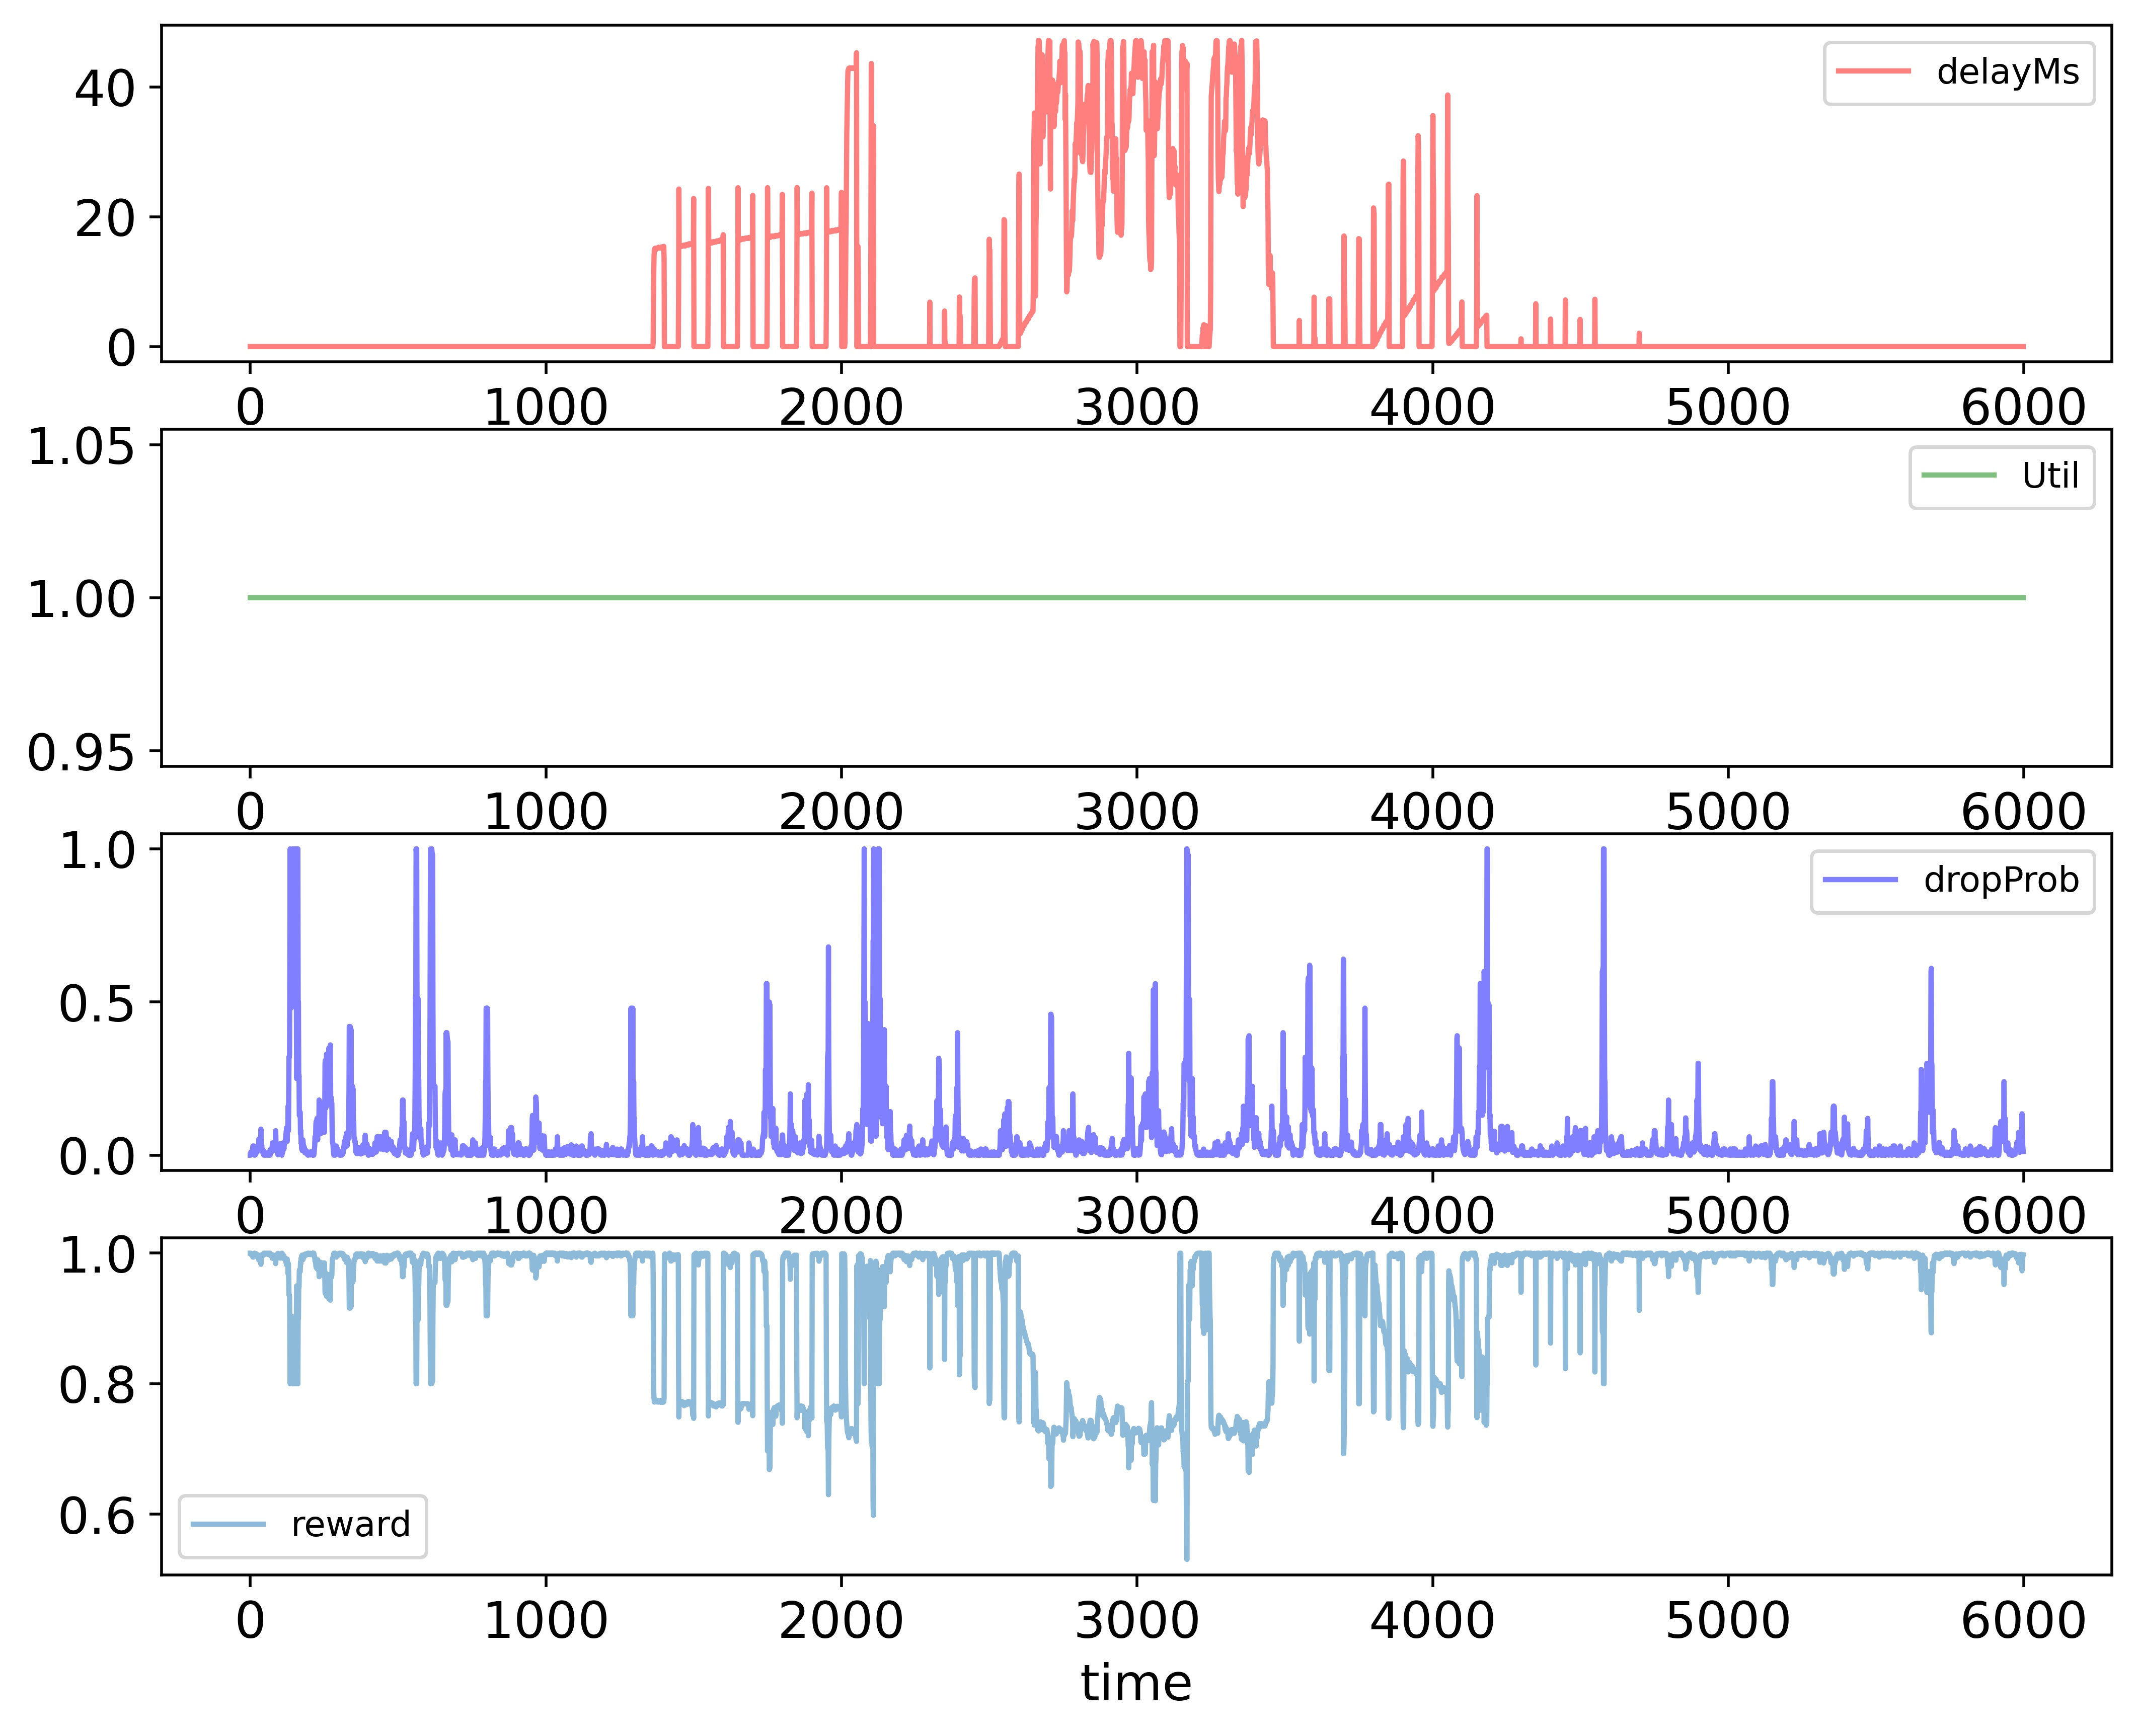

Source data for this figure (header and first rows):
time; delayMs; Util; dropProb; reward
0; 0.0; 1.0; 0.0; 1.0
1; 0.0; 1.0; 0.0; 1.0
2; 0.0; 1.0; 0.01; 0.998
3; 0.0; 1.0; 0.01; 0.998
4; 0.0; 1.0; 0.005; 0.999
5; 0.0; 1.0; 0.01; 0.998
6; 0.0; 1.0; 0.005; 0.999
7; 0.0; 1.0; 0.01; 0.998
8; 0.0; 1.0; 0.02; 0.996
9; 0.0; 1.0; 0.03; 0.994
10; 0.0; 1.0; 0.03; 0.994
11; 0.0; 1.0; 0.03; 0.994
12; 0.0; 1.0; 0.02; 0.996
13; 0.0; 1.0; 0.01; 0.998
14; 0.0; 1.0; 0.0; 1.0
15; 0.0; 1.0; 0.0; 1.0
16; 0.0; 1.0; 0.01; 0.998
17; 0.0; 1.0; 0.005; 0.999
18; 0.0; 1.0; 0.0025; 0.9995
19; 0.0; 1.0; 0.0125; 0.9975
20; 0.0; 1.0; 0.00625; 0.9987
21; 0.0; 1.0; 0.0125; 0.9975
22; 0.0; 1.0; 0.0225; 0.9955
23; 0.0; 1.0; 0.0225; 0.9955
24; 0.0; 1.0; 0.01125; 0.9977
25; 0.0; 1.0; 0.0225; 0.9955
26; 0.0; 1.0; 0.0325; 0.9935
27; 0.0; 1.0; 0.01625; 0.9967
28; 0.0; 1.0; 0.02625; 0.9948
29; 0.0; 1.0; 0.0525; 0.9895
30; 0.0; 1.0; 0.02625; 0.9948
31; 0.0; 1.0; 0.03625; 0.9927
32; 0.0; 1.0; 0.02625; 0.9948
33; 0.0; 1.0; 0.01625; 0.9967
34; 0.0; 1.0; 0.0325; 0.9935
35; 0.0; 1.0; 0.0425; 0.9915
36; 0.0; 1.0; 0.085; 0.983
37; 0.0; 1.0; 0.0425; 0.9915
38; 0.0; 1.0; 0.0325; 0.9935
39; 0.0; 1.0; 0.0325; 0.9935
40; 0.0; 1.0; 0.01625; 0.9967
41; 0.0; 1.0; 0.01625; 0.9967
42; 0.0; 1.0; 0.01625; 0.9967
43; 0.0; 1.0; 0.00625; 0.9987
44; 0.0; 1.0; 0.01625; 0.9967
45; 0.0; 1.0; 0.00625; 0.9987
46; 0.0; 1.0; 0.0; 1.0
47; 0.0; 1.0; 0.0; 1.0
48; 0.0; 1.0; 0.01; 0.998
49; 0.0; 1.0; 0.005; 0.999
50; 0.0; 1.0; 0.0025; 0.9995
51; 0.0; 1.0; 0.00125; 0.9998
52; 0.0; 1.0; 0.000625; 0.9999
53; 0.0; 1.0; 0.0003125; 0.9999
54; 0.0; 1.0; 0.0001562; 1
55; 0.0; 1.0; 7.812499825377017e-05; 1
56; 0.0; 1.0; 0.0001562; 1
57; 0.0; 1.0; 0.0001562; 1
58; 0.0; 1.0; 0.0001562; 1
59; 0.0; 1.0; 0.0; 1.0
... 5,939 more rows
